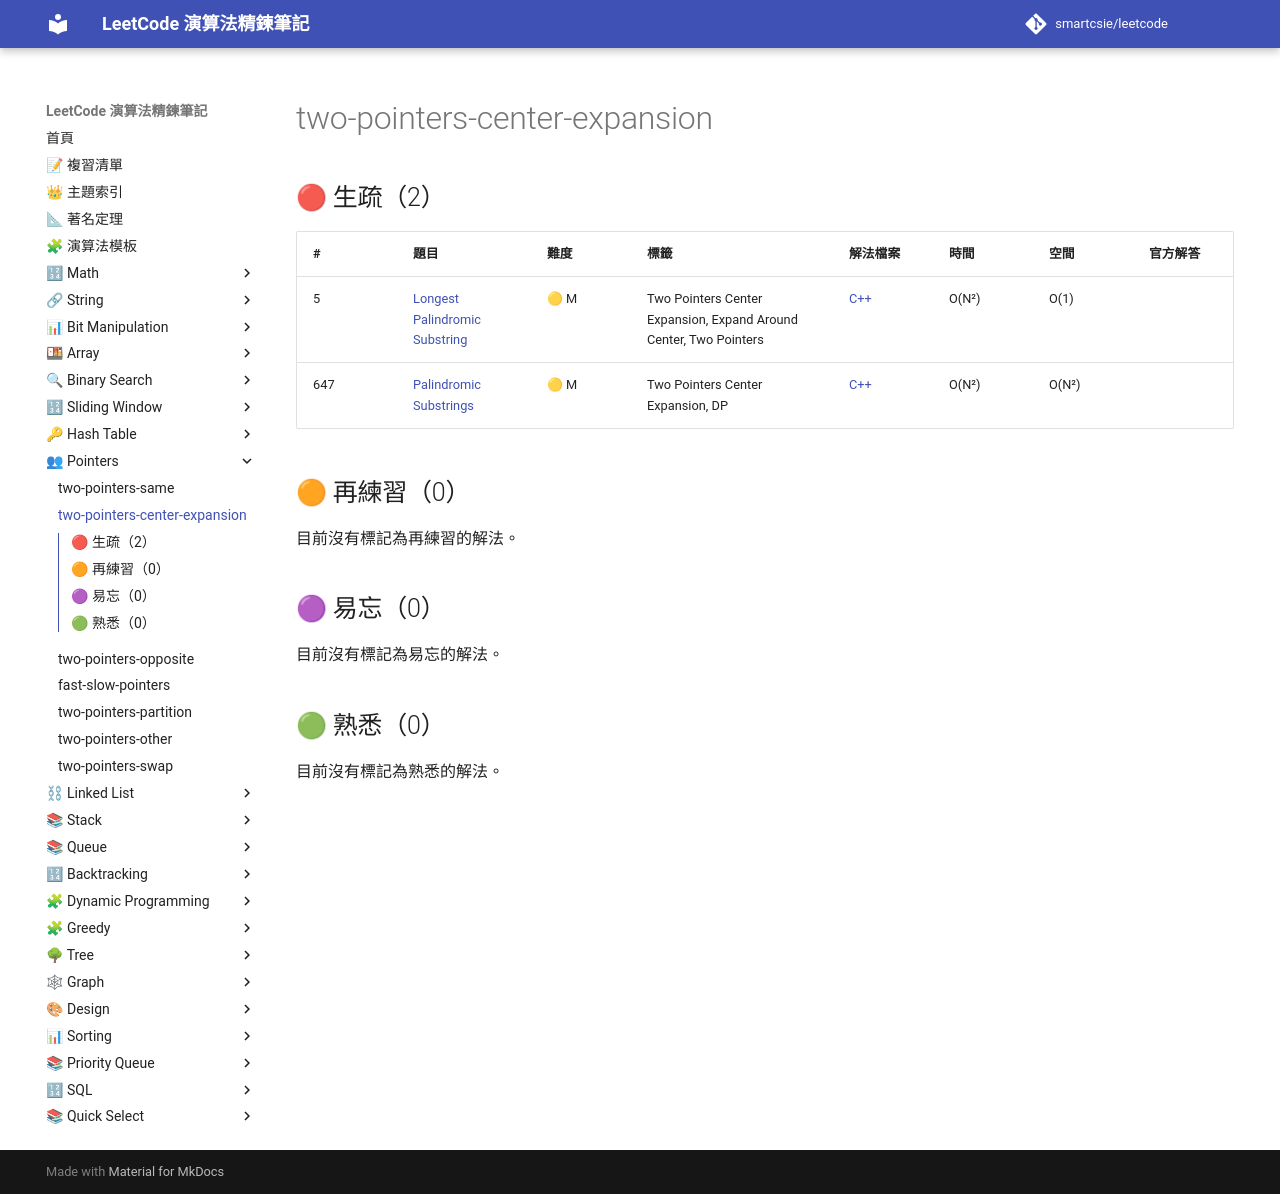

repository: smartcsie/leetcode · page: topics/two-pointers-center-expansion/index.html · generator: mkdocs

# two-pointers-center-expansion

## 🔴 生疏（2）

| # | 題目 | 難度 | 標籤 | 解法檔案 | 時間 | 空間 | 官方解答 |
| --- | --- | --- | --- | --- | --- | --- | --- |
| 5 | [Longest Palindromic Substring](https://leetcode.com/problems/longest-palindromic-substring/) | 🟡 M | Two Pointers Center Expansion, Expand Around Center, Two Pointers | [C++](../problems/0005.md) | O(N²) | O(1) |  |
| 647 | [Palindromic Substrings](https://leetcode.com/problems/palindromic-substrings/) | 🟡 M | Two Pointers Center Expansion, DP | [C++](../problems/0647.md) | O(N²) | O(N²) |  |

## 🟠 再練習（0）

目前沒有標記為再練習的解法。

## 🟣 易忘（0）

目前沒有標記為易忘的解法。

## 🟢 熟悉（0）

目前沒有標記為熟悉的解法。
